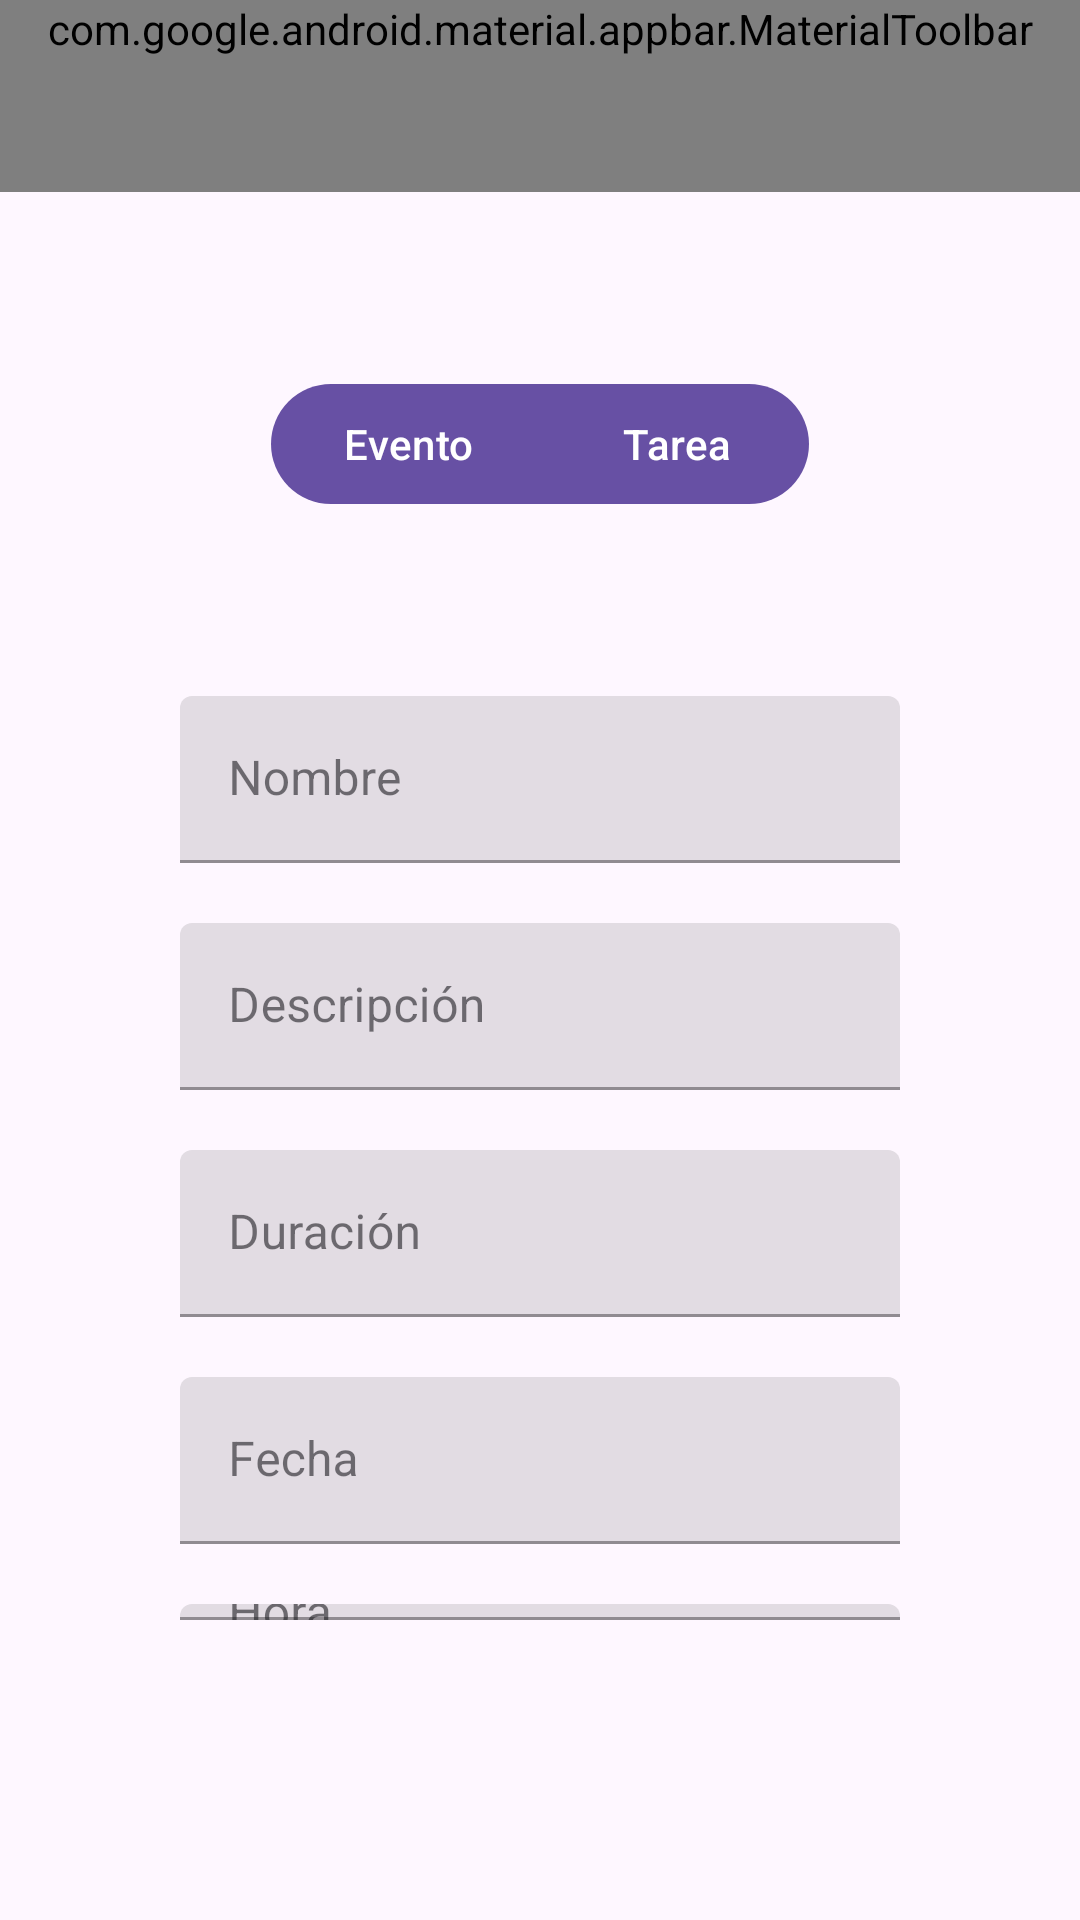

Produce the Android XML layout that renders to this screen, including the resource entries it uses.
<!-- AndroidManifest.xml: application theme Theme.DiaryBook -->
<!-- res/layout/fragment_create_activity.xml -->
<?xml version="1.0" encoding="utf-8"?>
<androidx.constraintlayout.widget.ConstraintLayout xmlns:android="http://schemas.android.com/apk/res/android"
    xmlns:app="http://schemas.android.com/apk/res-auto"
    android:layout_width="match_parent"
    android:layout_height="match_parent">

    <include
        android:id="@+id/toolbar"
        layout="@layout/view_toolbar" />

    <LinearLayout
        android:layout_width="match_parent"
        android:layout_height="0dp"
        android:gravity="center_horizontal"
        android:orientation="vertical"
        android:padding="60dp"
        app:layout_constraintBottom_toBottomOf="parent"
        app:layout_constraintEnd_toEndOf="parent"
        app:layout_constraintStart_toStartOf="parent"
        app:layout_constraintTop_toBottomOf="@+id/toolbar">

        <com.google.android.material.button.MaterialButtonToggleGroup
            android:layout_width="wrap_content"
            android:layout_height="wrap_content"
            android:layout_marginBottom="60dp">

            <com.google.android.material.button.MaterialButton
                android:layout_width="wrap_content"
                android:layout_height="wrap_content"
                android:text="Evento" />

            <com.google.android.material.button.MaterialButton
                android:layout_width="wrap_content"
                android:layout_height="wrap_content"
                android:text="Tarea" />

        </com.google.android.material.button.MaterialButtonToggleGroup>

        <LinearLayout
            android:layout_width="match_parent"
            android:layout_height="wrap_content"
            android:orientation="vertical">

            <com.google.android.material.textfield.TextInputLayout
                style="@style/Widget.MaterialComponents.TextInputLayout.FilledBox"
                android:layout_width="match_parent"
                android:layout_height="wrap_content"
                android:layout_marginBottom="20dp"
                android:hint="Nombre">

                <com.google.android.material.textfield.TextInputEditText
                    android:layout_width="match_parent"
                    android:layout_height="match_parent"
                    android:inputType="text" />

            </com.google.android.material.textfield.TextInputLayout>

            <com.google.android.material.textfield.TextInputLayout
                style="@style/Widget.MaterialComponents.TextInputLayout.FilledBox"
                android:layout_width="match_parent"
                android:layout_height="wrap_content"
                android:layout_marginBottom="20dp"
                android:hint="Descripción">

                <com.google.android.material.textfield.TextInputEditText
                    android:layout_width="match_parent"
                    android:layout_height="match_parent"
                    android:inputType="text" />

            </com.google.android.material.textfield.TextInputLayout>

            <com.google.android.material.textfield.TextInputLayout
                style="@style/Widget.MaterialComponents.TextInputLayout.FilledBox"
                android:layout_width="match_parent"
                android:layout_height="wrap_content"
                android:layout_marginBottom="20dp"
                android:hint="Duración">

                <com.google.android.material.textfield.TextInputEditText
                    android:layout_width="match_parent"
                    android:layout_height="match_parent"
                    android:inputType="time" />

            </com.google.android.material.textfield.TextInputLayout>

            <com.google.android.material.textfield.TextInputLayout
                style="@style/Widget.MaterialComponents.TextInputLayout.FilledBox"
                android:layout_width="match_parent"
                android:layout_height="wrap_content"
                android:layout_marginBottom="20dp"
                android:hint="Fecha">

                <com.google.android.material.textfield.TextInputEditText
                    android:layout_width="match_parent"
                    android:layout_height="match_parent"
                    android:inputType="date" />

            </com.google.android.material.textfield.TextInputLayout>

            <com.google.android.material.textfield.TextInputLayout
                style="@style/Widget.MaterialComponents.TextInputLayout.FilledBox"
                android:layout_width="match_parent"
                android:layout_height="wrap_content"
                android:layout_marginBottom="40dp"
                android:hint="Hora">

                <com.google.android.material.textfield.TextInputEditText
                    android:layout_width="match_parent"
                    android:layout_height="match_parent"
                    android:inputType="datetime" />

            </com.google.android.material.textfield.TextInputLayout>

        </LinearLayout>

        <com.google.android.material.button.MaterialButton
            android:layout_width="match_parent"
            android:layout_height="wrap_content"
            android:text="Crear" />

    </LinearLayout>

</androidx.constraintlayout.widget.ConstraintLayout>
<!-- res/layout/view_toolbar.xml (included above) -->
<?xml version="1.0" encoding="utf-8"?>
<com.google.android.material.appbar.AppBarLayout xmlns:android="http://schemas.android.com/apk/res/android"
    xmlns:app="http://schemas.android.com/apk/res-auto"
    android:id="@+id/toolbar"
    android:layout_width="match_parent"
    android:layout_height="wrap_content">

    <com.google.android.material.appbar.MaterialToolbar
        android:id="@+id/top_app_bar"
        style="@style/toolbar"
        app:navigationIcon="@drawable/ic_back_arrow"
        app:title="@string/app_name" />

</com.google.android.material.appbar.AppBarLayout>
<!-- resources referenced by this layout -->
<resources>
  <!-- drawable ic_back_arrow (drawable) -->
  <vector xmlns:android="http://schemas.android.com/apk/res/android"
      android:width="24dp"
      android:height="24dp"
      android:autoMirrored="true"
      android:tint="@color/md_theme_onPrimary"
      android:viewportWidth="24"
      android:viewportHeight="24">
  
      <path
          android:fillColor="@android:color/white"
          android:pathData="M11.67,3.87L9.9,2.1 0,12l9.9,9.9 1.77,-1.77L3.54,12z" />
  
  </vector>
  <string name="app_name">DiaryBook</string>
  <style name="toolbar">
          <item name="android:layout_width">match_parent</item>
          <item name="android:layout_height">wrap_content</item>
          <item name="android:minHeight">?attr/actionBarSize</item>
          <item name="android:background">@color/md_theme_primary</item>
          <item name="titleTextColor">@color/md_theme_onPrimary</item>
          <item name="titleCentered">true</item>
      </style>
  <style name="Theme.DiaryBook" parent="Base.Theme.DiaryBook" />
  <color name="md_theme_onPrimary">#003548</color>
  <color name="md_theme_primary">#8ECFF2</color>
  <style name="Base.Theme.DiaryBook" parent="Theme.Material3.DayNight.NoActionBar">
          
          
      </style>
</resources>
